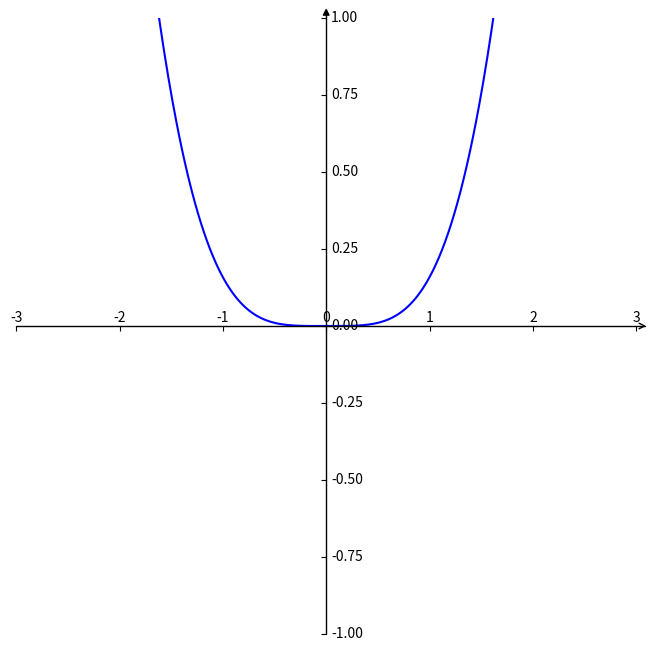

Write the Python code that produced this figure.
import matplotlib.pyplot as plt  #导入matplotlib库
import numpy as np  #导入numpy库
import mpl_toolkits.axisartist as axisartist

#创建画布
fig = plt.figure(figsize=(8, 8))
#使用axisartist.Subplot方法创建一个绘图区对象ax
ax = axisartist.Subplot(fig, 111)
#将绘图区对象添加到画布中
fig.add_axes(ax)

# 通过set_visible方法设置绘图区所有坐标轴隐藏
ax.axis[:].set_visible(False)
# ax.new_floating_axis代表添加新的坐标轴,new_floating_axis(0,0)第一个0代表平行直线，第二个0代表该直线经过0点
ax.axis["x"] = ax.new_floating_axis(0,0)
# 给x坐标轴加上箭头 空心箭头
ax.axis["x"].set_axisline_style("->", size = 1.0)
# 添加y坐标轴，且加上箭头 new_floating_axis(1,0)代表竖直曲线且经过0点
ax.axis["y"] = ax.new_floating_axis(1,0)
# 实心箭头
ax.axis["y"].set_axisline_style("-|>", size = 1.0)
# 设置x、y轴上刻度显示方向
ax.axis["x"].set_axis_direction("top")
ax.axis["y"].set_axis_direction("right")

#生成x步长为0.1的列表数据
x = np.arange(-3,3,0.01)
# x = np.linspace(-4, 4, 1000)
#y数据
y=(x-np.sin(x))/x*x*x

#设置x、y坐标轴的范围
plt.xlim(-3,3)
plt.ylim(-1,1)
#绘制图形
plt.plot(x,y, c='b')

plt.show()
